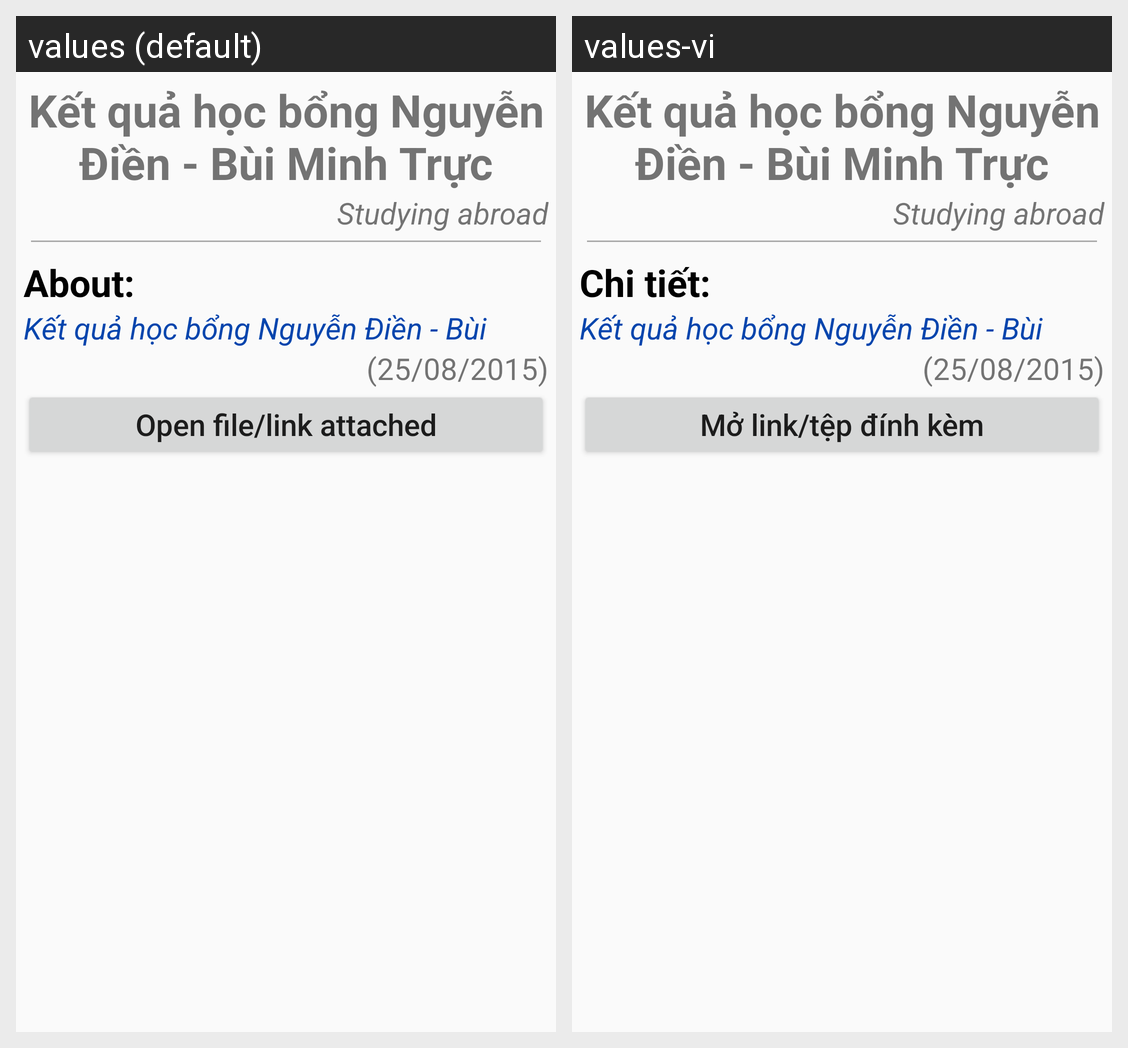

Strings drawn on this Android screen and how each of the app's shown locales translates them:
Android screen res/layout/activity_scholarship_result.xml rendered under 2 locales, left to right: values (default), values-vi. Device: Nexus 5 (rendered at 1080×1920; each locale shown at half size, 540×960, under a caption strip naming it); theme MyMaterialTheme.Base.
Strings drawn on this screen, with the default value and each locale's value (text and hints the layout hard-codes, and strings that could not be matched under every locale, appear in the picture but are not listed):

detail_scholarship_about
  values: About:
  values-vi: Chi tiết:

detail_scholarship_result_button
  values: Open file/link attached
  values-vi: Mở link/tệp đính kèm
